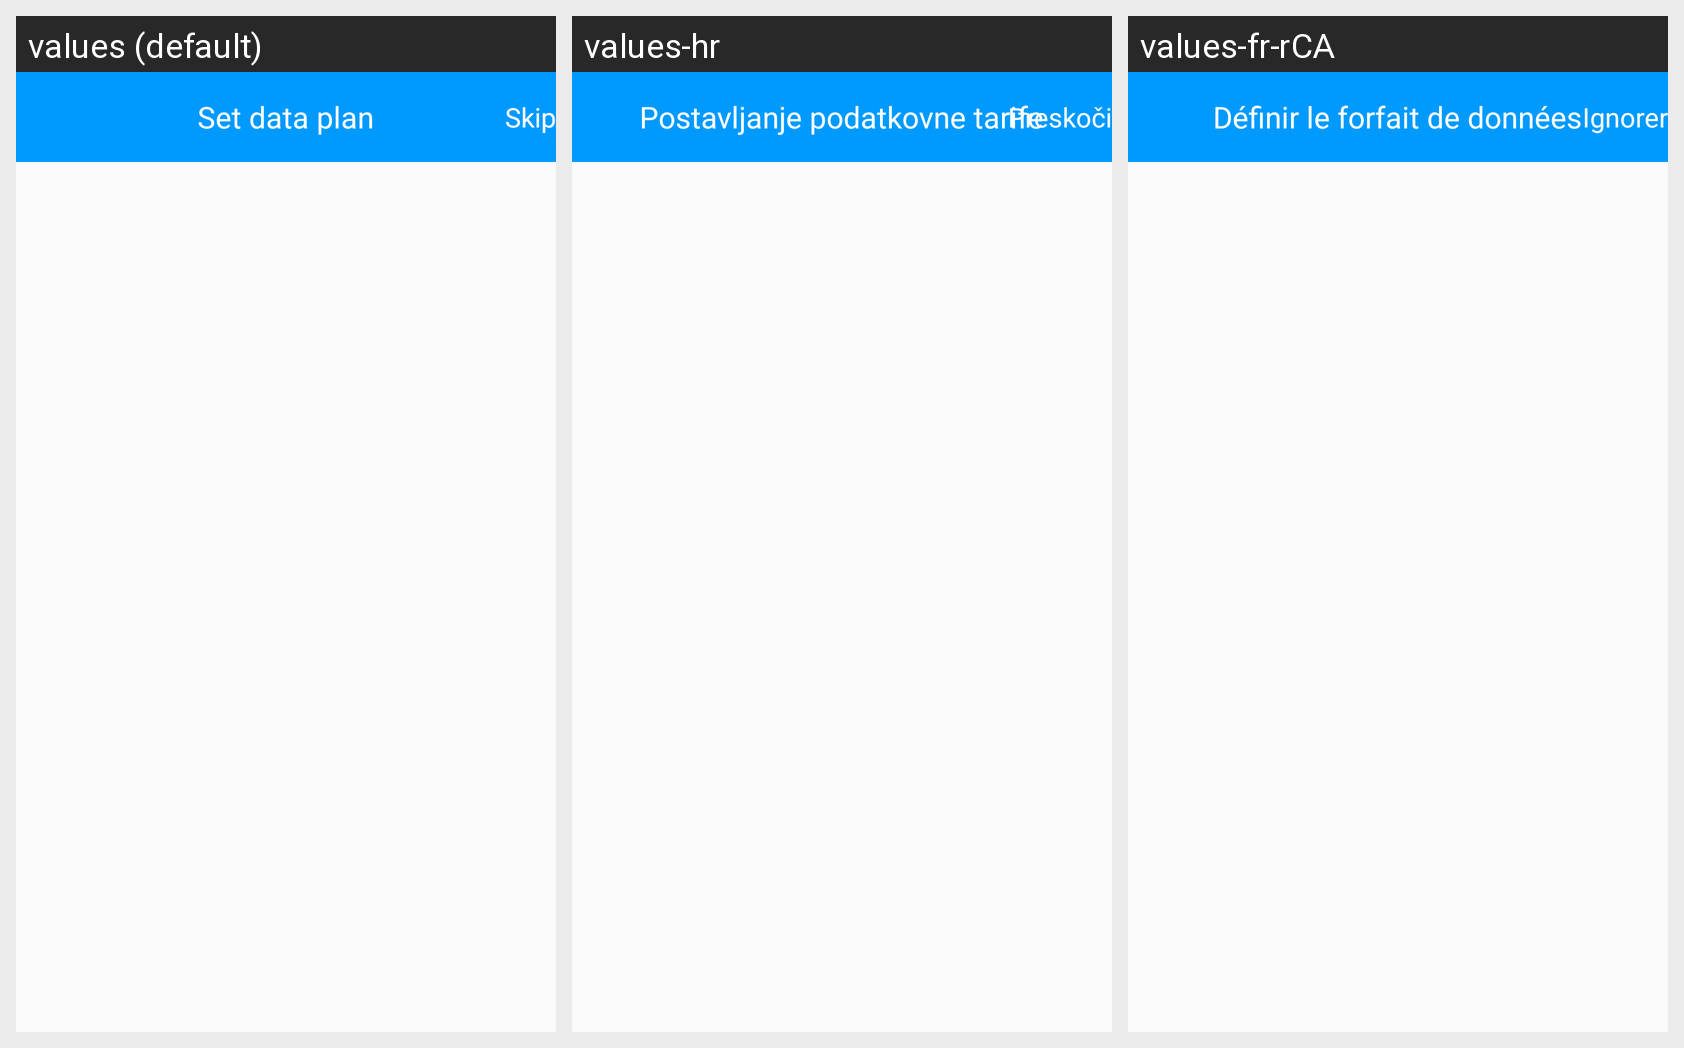

Translations of the strings shown on this Android screen, per locale in the grid:
Android screen res/layout/actionbar_setdataplan.xml rendered under 3 locales, left to right: values (default), values-hr, values-fr-rCA. Device: Nexus 5 (rendered at 1080×1920; each locale shown at half size, 540×960, under a caption strip naming it); theme AppTheme.
Other locales in the repository, not shown: values-ar, values-de, values-es, values-es-rMX, values-fr, values-it, values-pl, values-sl, values-sr.
Strings drawn on this screen, with the default value and each locale's value (text and hints the layout hard-codes, and strings that could not be matched under every locale, appear in the picture but are not listed):

setting_set_data_plan
  values: Set data plan
  values-hr: Postavljanje podatkovne tarife
  values-fr-rCA: Définir le forfait de données  [from values-fr]

skip
  values: Skip
  values-hr: Preskoči
  values-fr-rCA: Ignorer
